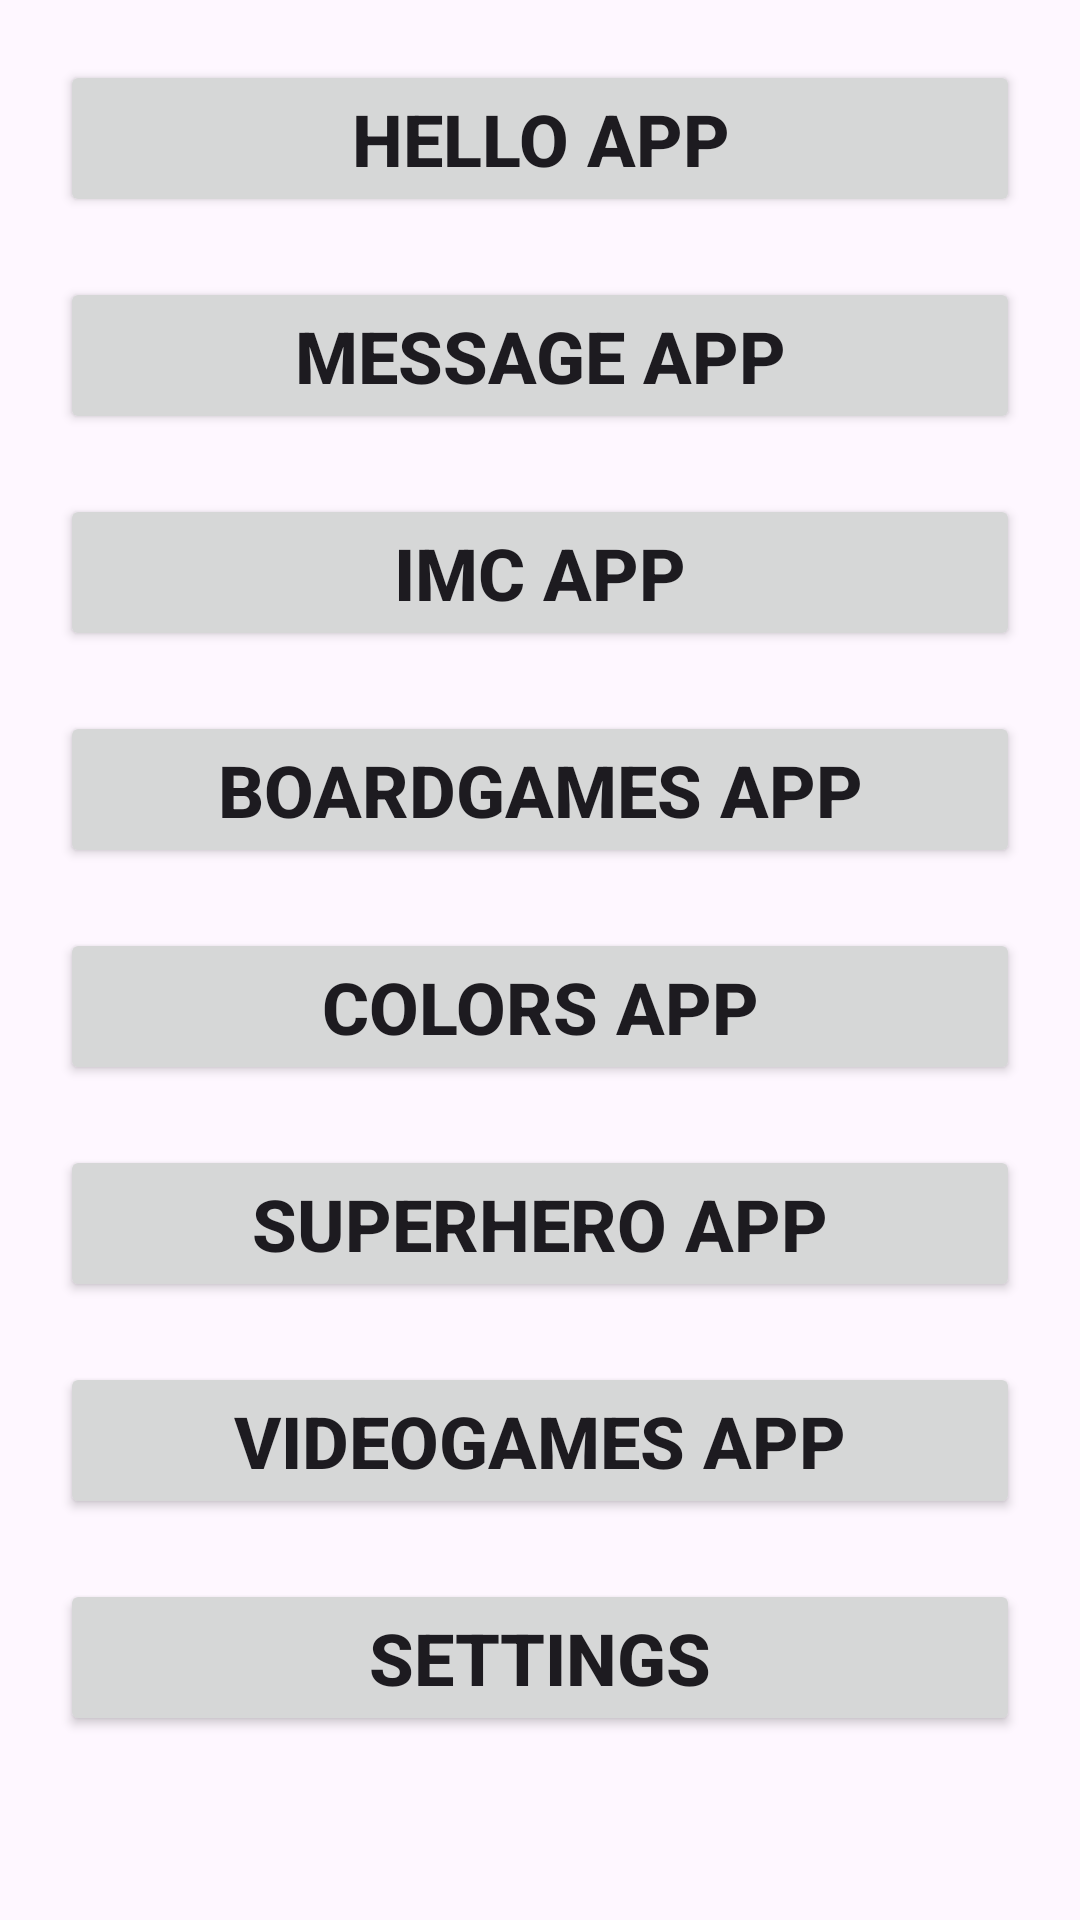

Android layout source for this screen:
<!-- AndroidManifest.xml: application theme Theme.Aplicacion1 -->
<!-- res/layout/activity_menu.xml -->
<?xml version="1.0" encoding="utf-8"?>
<LinearLayout xmlns:android="http://schemas.android.com/apk/res/android"
    xmlns:app="http://schemas.android.com/apk/res-auto"
    xmlns:tools="http://schemas.android.com/tools"
    android:layout_width="match_parent"
    android:layout_height="match_parent"
    tools:context=".MenuActivity"
    android:orientation="vertical">

    <Button
        android:id="@+id/helloApp"
        android:layout_width="match_parent"
        android:layout_height="wrap_content"
        android:text="Hello App"
        android:textSize="24sp"
        android:textStyle="bold"
        android:layout_marginHorizontal="20dp"
        android:layout_marginTop="20dp"


        />

    <Button
        android:id="@+id/msgApp"
        android:layout_width="match_parent"
        android:layout_height="wrap_content"
        android:text="Message App"
        android:textSize="24sp"
        android:textStyle="bold"
        android:layout_marginHorizontal="20dp"
        android:layout_marginTop="20dp"

        />

    <Button
        android:id="@+id/imcApp"
        android:layout_width="match_parent"
        android:layout_height="wrap_content"
        android:text="IMC App"
        android:textSize="24sp"
        android:textStyle="bold"
        android:layout_marginHorizontal="20dp"
        android:layout_marginTop="20dp"

        />

    <Button
        android:id="@+id/BgApp"
        android:layout_width="match_parent"
        android:layout_height="wrap_content"
        android:text="BoardGames App"
        android:textSize="24sp"
        android:textStyle="bold"
        android:layout_marginHorizontal="20dp"
        android:layout_marginTop="20dp"
        />

    <Button
        android:id="@+id/ColorsApp"
        android:layout_width="match_parent"
        android:layout_height="wrap_content"
        android:text="Colors App"
        android:textSize="24sp"
        android:textStyle="bold"
        android:layout_marginHorizontal="20dp"
        android:layout_marginTop="20dp"
        />

    <Button
        android:id="@+id/SuperheroApp"
        android:layout_width="match_parent"
        android:layout_height="wrap_content"
        android:text="Superhero App"
        android:textSize="24sp"
        android:textStyle="bold"
        android:layout_marginHorizontal="20dp"
        android:layout_marginTop="20dp"
        />

    <Button
        android:id="@+id/VideoGamesApp"
        android:layout_width="match_parent"
        android:layout_height="wrap_content"
        android:text="VideoGames App"
        android:textSize="24sp"
        android:textStyle="bold"
        android:layout_marginHorizontal="20dp"
        android:layout_marginTop="20dp"
        />

    <Button
        android:id="@+id/Settings"
        android:layout_width="match_parent"
        android:layout_height="wrap_content"
        android:text="Settings"
        android:textSize="24sp"
        android:textStyle="bold"
        android:layout_marginHorizontal="20dp"
        android:layout_marginTop="20dp"
        />
</LinearLayout>
<!-- resources referenced by this layout -->
<resources>
  <style name="Theme.Aplicacion1" parent="Base.Theme.Aplicacion1" />
  <style name="Base.Theme.Aplicacion1" parent="Theme.Material3.DayNight.NoActionBar">
          
          
      </style>
</resources>
